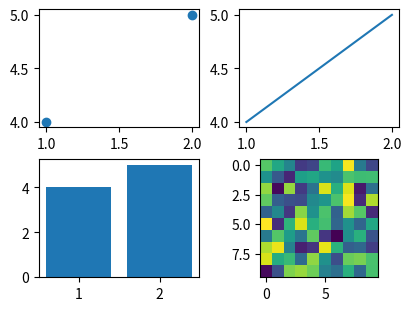

Here is the Python script that generated this plot:
import matplotlib.pyplot as plt
import numpy as np

fig, axs = plt.subplots(2, 2, figsize=(4, 3), layout="constrained")

x, y = [1, 2], [4, 5]

ax = axs[0, 0]
linesx = ax.scatter(x, y)

ax = axs[0, 1]
linesx = ax.plot(x, y)

ax = axs[1, 0]
linesx = ax.bar(x, y)

ax = axs[1, 1]
img_2d_array = np.random.rand(10, 10)
linesx = ax.imshow(img_2d_array)

plt.show()